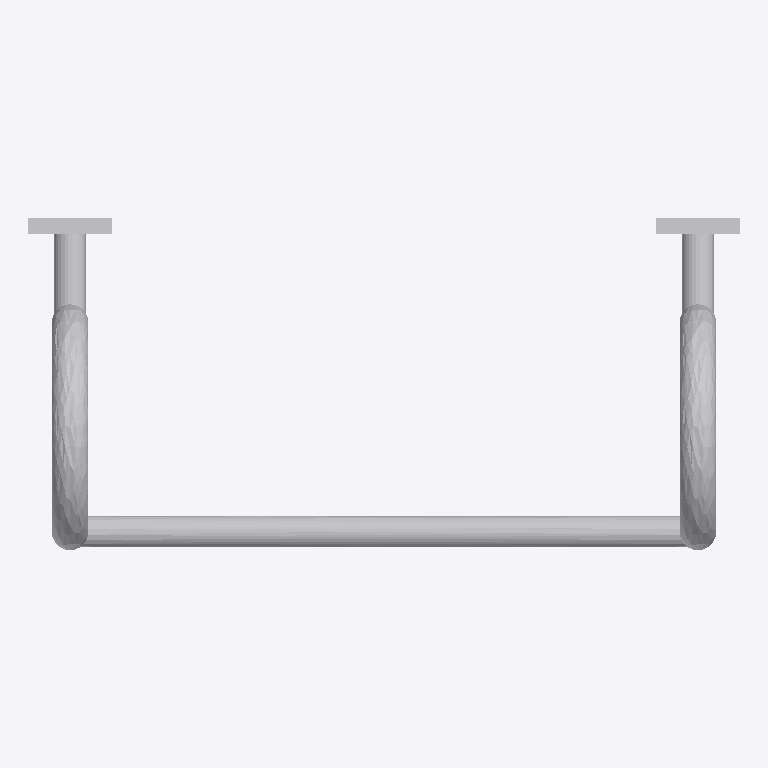
Plan cut of the same IFC building model at storey 'Port De Barcelona' (level 0.00 m, cut at 1.40 m), seen from above with north up, elements coloured by IFC class: 1 other element (light grey). No cut surface shows.
Extent 0.7 m × 0.3 m × 2.2 m (x, y, z). Storeys (1): Port De Barcelona at 0.00 m. Elements (1): 1 IfcFurnishingElement.

HEADER;
FILE_DESCRIPTION(('ViewDefinition [CoordinationView_V2.0]'),'2;1');
FILE_NAME('','',(''),(''),'','','');
FILE_SCHEMA(('IFC2X3'));
ENDSEC;
DATA;
#105=IFCPROJECT('34UKVHeH5CHvrwyycS_2aZ',$,'Port De Barcelona',$,$,'Port De Barcelona','Port De Barcelona',(#97),#92);
#130=IFCSITE('34UKVHeH5CHvrwyycS_2aX',$,'Default',$,$,#127,$,$,.ELEMENT.,(42,21,31,181945),(-71,-3,-24,-263305),0.0,$,$);
#115=IFCBUILDING('34UKVHeH5CHvrwyycS_2aY',$,'Port De Barcelona',$,$,#32,$,'Port De Barcelona',.ELEMENT.,$,$,$);
#124=IFCBUILDINGSTOREY('34UKVHeH5CHvrwyybZ1_NS',$,'Port De Barcelona',$,'Level:8mm Head',#122,$,'Port De Barcelona',.ELEMENT.,0.0);
#21087=IFCFURNISHINGELEMENT('1ULMUv6KzCHOl8Vsukzdoi',$,'APBCN-URB-MOB-Escala_Borde_Muelle:Tipo1:349082',$,'APBCN-URB-MOB-Escala_Borde_Muelle:Tipo1',#21085,#21080,'349082');
ENDSEC;
